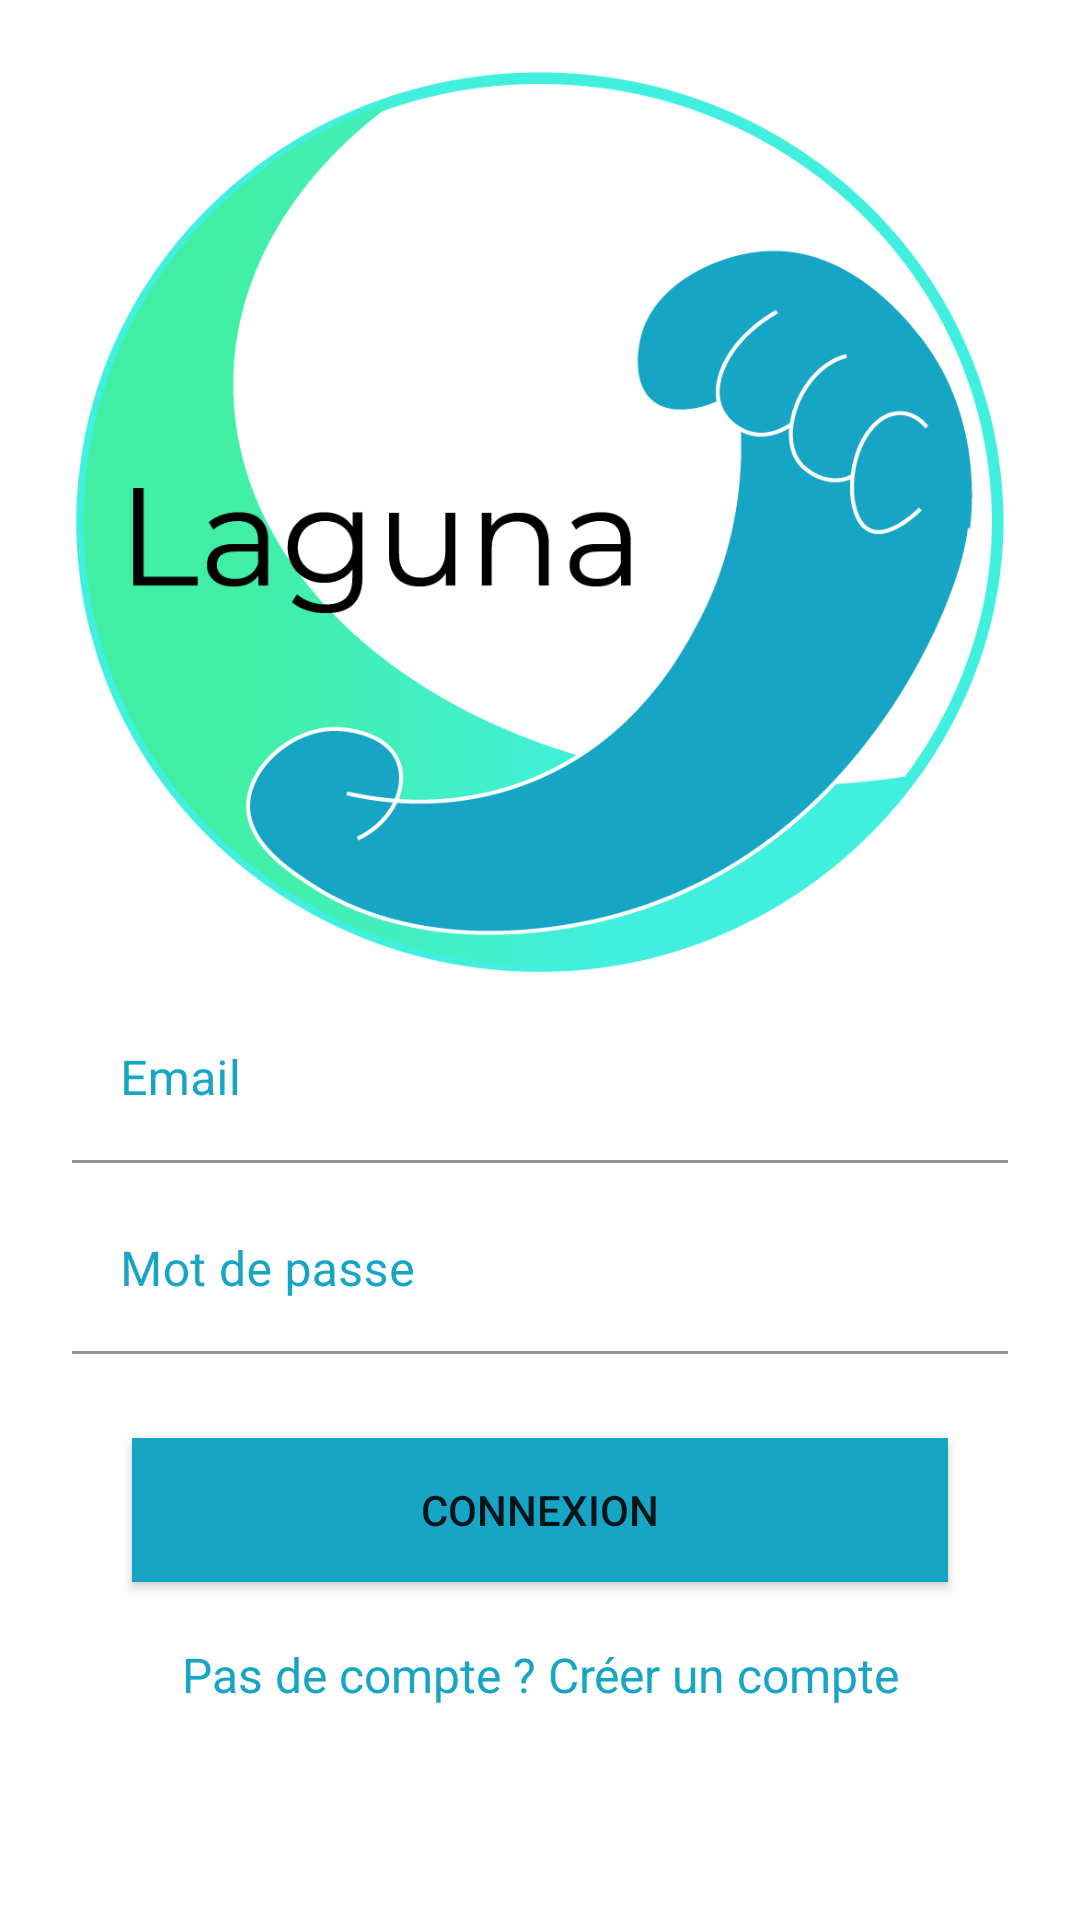

Here is an Android app screen rendered from its layout file. Give the layout XML and the strings, colors and styles it references.
<!-- AndroidManifest.xml: application theme Theme.Laguna_PII_otheguy -->
<!-- res/layout/activity_main.xml -->
<?xml version="1.0" encoding="utf-8"?>
<ScrollView xmlns:android="http://schemas.android.com/apk/res/android"
    xmlns:app="http://schemas.android.com/apk/res-auto"
    xmlns:tools="http://schemas.android.com/tools"
    android:layout_width="match_parent"
    android:layout_height="match_parent"
    >
    <LinearLayout
        android:layout_width="match_parent"
        android:layout_height="match_parent"
        android:background="@color/white"
        android:orientation="vertical"
        android:paddingLeft="24dp"
        android:paddingTop="24dp"
        android:paddingRight="24dp"
        android:gravity="center"
        tools:context=".MainActivity">

        <ImageView
            android:layout_width="wrap_content"
            android:layout_height="300dp"
            android:contentDescription="@string/welcome"
            android:src="@drawable/logo" />

        <com.google.android.material.textfield.TextInputLayout
            android:layout_width="match_parent"
            android:layout_height="wrap_content"
            android:layout_marginTop="8dp"
            android:textColorHint="@color/dark_blue">

            <EditText
                android:id="@+id/user_email"
                android:layout_width="match_parent"
                android:layout_height="wrap_content"
                android:autofillHints="email"
                android:background="@color/white"
                android:color="@color/dark_blue"
                android:textColor="@color/dark_blue"
                android:hint="@string/email"
                android:inputType="textEmailAddress"
                android:visibility="visible"
                tools:visibility="visible" />
        </com.google.android.material.textfield.TextInputLayout>

        <com.google.android.material.textfield.TextInputLayout
            android:layout_width="match_parent"
            android:layout_height="wrap_content"
            android:layout_marginTop="8dp"
            android:layout_marginBottom="8dp"
            android:textColorHint="@color/dark_blue">

            <EditText
                android:id="@+id/input_password"
                android:layout_width="match_parent"
                android:layout_height="wrap_content"
                android:inputType="textPassword"
                android:hint="@string/mot_de_passe"
                android:autofillHints="password"
                android:background="@color/white"
                android:color="@color/dark_blue"
                android:textColor="@color/dark_blue"
                app:layout_constraintTop_toBottomOf="@+id/user_email" />
        </com.google.android.material.textfield.TextInputLayout>

        <androidx.appcompat.widget.AppCompatButton
            android:id="@+id/btn_login"
            android:layout_width="match_parent"
            android:layout_height="wrap_content"
            android:layout_margin="20dp"
            android:padding="10dp"
            android:layout_gravity="center"
            android:background="@color/dark_blue"
            android:text="@string/connexion"/>

        <TextView android:id="@+id/link_sign_up"
            android:layout_width="fill_parent"
            android:layout_height="wrap_content"
            android:layout_marginBottom="24dp"
            android:text="@string/creer_compte"
            android:textColor="@color/dark_blue"
            android:gravity="center"
            android:textSize="16dip"/>

    </LinearLayout>
</ScrollView>
<!-- resources referenced by this layout -->
<resources>
  <color name="dark_blue">#17a5c6</color>
  <color name="white">#FFFFFFFF</color>
  <!-- drawable logo: png bitmap (drawable, 62282 bytes) -->
  <string name="connexion">Connexion</string>
  <string name="creer_compte">Pas de compte ? Créer un compte</string>
  <string name="email">Email</string>
  <string name="mot_de_passe">Mot de passe</string>
  <string name="welcome">"Welcome !"</string>
  <style name="Theme.Laguna_PII_otheguy" parent="Theme.MaterialComponents.DayNight.DarkActionBar">
          
          <item name="colorPrimary">@color/dark_blue</item>
          <item name="colorPrimaryVariant">@color/dark_blue</item>
          <item name="colorOnPrimary">@color/white</item>
          
          <item name="colorSecondary">@color/blue_green</item>
          <item name="colorSecondaryVariant">@color/teal_200</item>
          <item name="colorOnSecondary">@color/black</item>
          
          <item name="android:statusBarColor" tools:targetApi="l">?attr/colorPrimaryVariant</item>
          
      </style>
  <color name="blue_green">#41efa4</color>
  <color name="teal_200">#FF03DAC5</color>
  <color name="black">#FF000000</color>
</resources>
